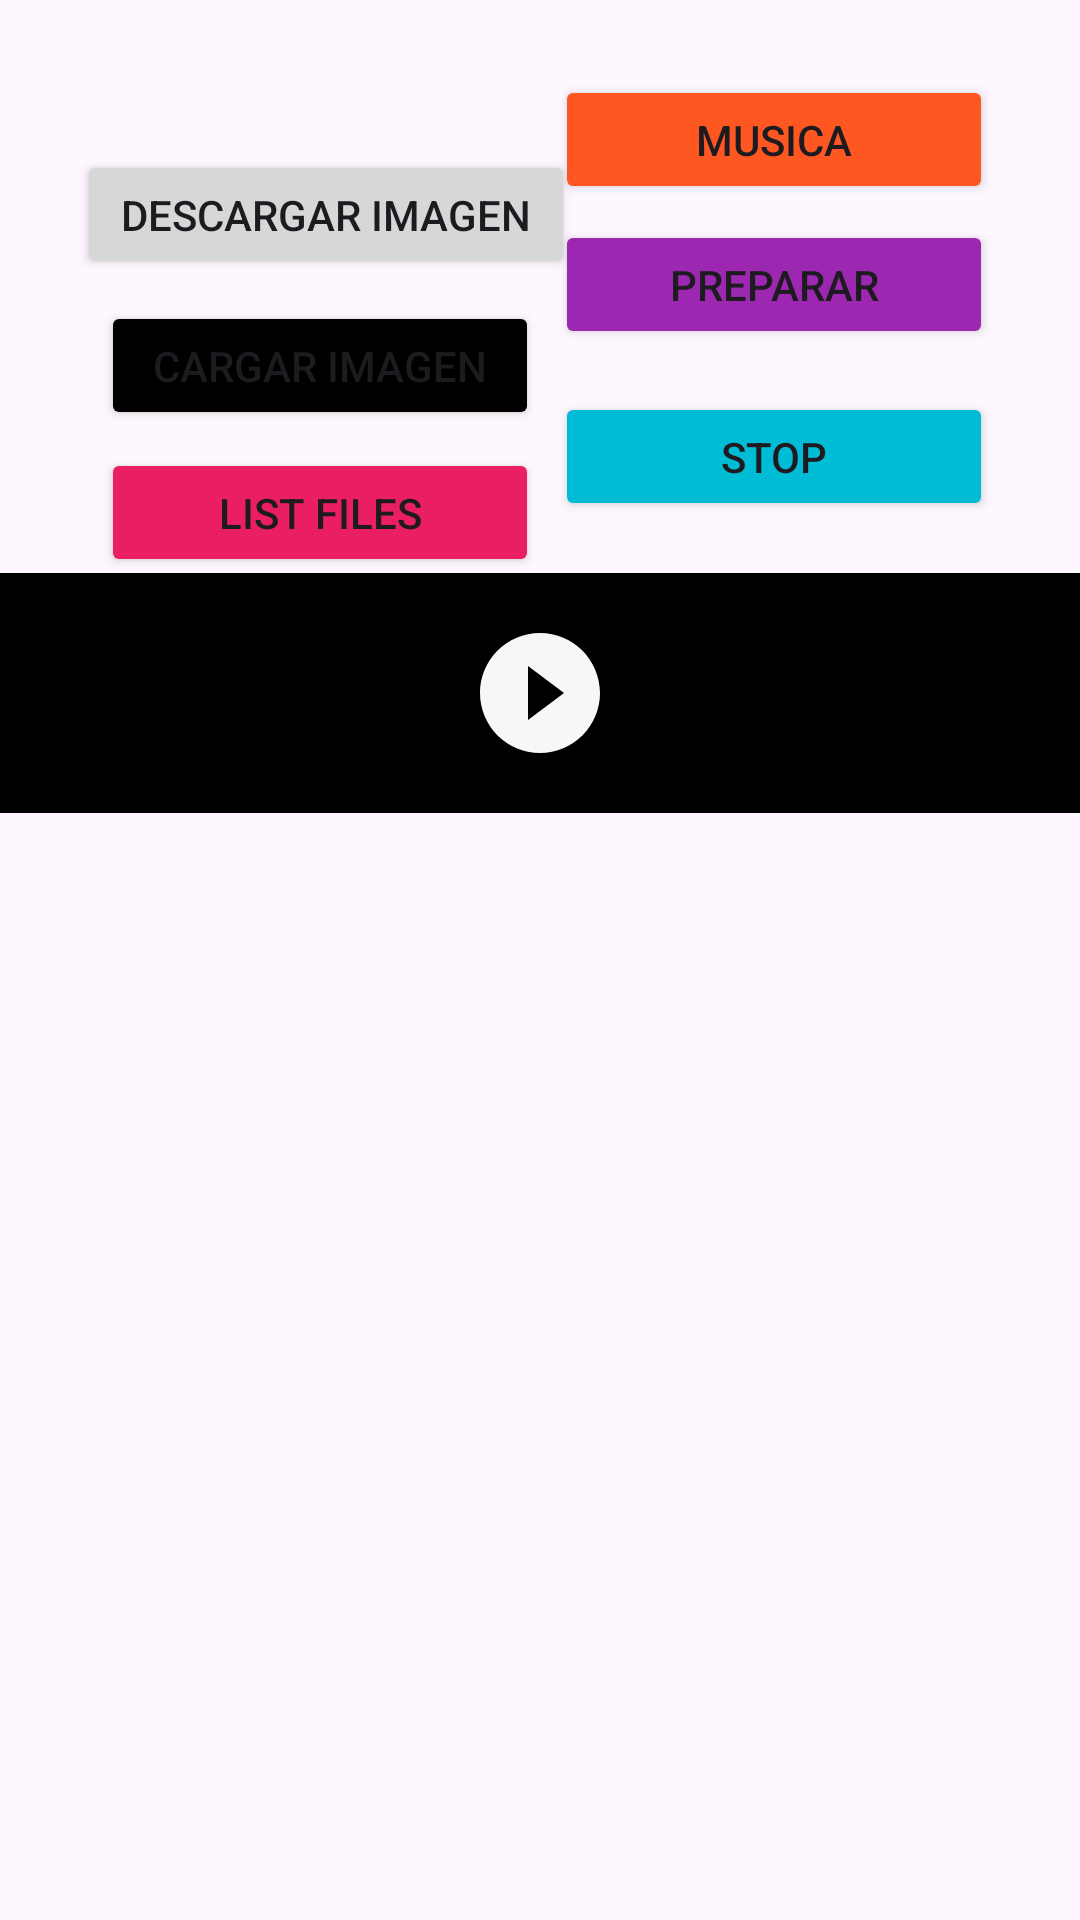

Here is an Android app screen rendered from its layout file. Give the layout XML and the strings, colors and styles it references.
<!-- AndroidManifest.xml: application theme Theme.TestImageUpload -->
<!-- res/layout/activity_main.xml -->
<?xml version="1.0" encoding="utf-8"?>
<androidx.constraintlayout.widget.ConstraintLayout xmlns:android="http://schemas.android.com/apk/res/android"
    xmlns:app="http://schemas.android.com/apk/res-auto"
    xmlns:tools="http://schemas.android.com/tools"
    android:layout_width="match_parent"
    android:layout_height="match_parent"
    tools:context=".MainActivity">


    <Button
        android:id="@+id/buttonDescargar"
        android:layout_width="166dp"
        android:layout_height="43dp"
        android:text="Descargar Imagen"
        app:layout_constraintBottom_toBottomOf="parent"
        app:layout_constraintEnd_toEndOf="parent"
        app:layout_constraintHorizontal_bias="0.132"
        app:layout_constraintStart_toStartOf="parent"
        app:layout_constraintTop_toTopOf="parent"
        app:layout_constraintVertical_bias="0.084" />

    <Button
        android:id="@+id/buttonCargarImagen"
        android:layout_width="146dp"
        android:layout_height="43dp"
        android:backgroundTint="@color/black"
        android:text="cargar Imagen"
        app:layout_constraintBottom_toBottomOf="parent"
        app:layout_constraintEnd_toEndOf="parent"
        app:layout_constraintHorizontal_bias="0.158"
        app:layout_constraintStart_toStartOf="parent"
        app:layout_constraintTop_toTopOf="parent"
        app:layout_constraintVertical_bias="0.168" />


    <Button
        android:id="@+id/buttonPrepare"
        android:layout_width="146dp"
        android:layout_height="43dp"
        android:backgroundTint="#9C27B0"
        android:text="Preparar"
        app:layout_constraintBottom_toBottomOf="parent"
        app:layout_constraintEnd_toEndOf="parent"
        app:layout_constraintHorizontal_bias="0.864"
        app:layout_constraintStart_toStartOf="parent"
        app:layout_constraintTop_toTopOf="parent"
        app:layout_constraintVertical_bias="0.123" />

    <Button
        android:id="@+id/buttonMusica"
        android:layout_width="146dp"
        android:layout_height="43dp"
        android:backgroundTint="#FF5722"
        android:text="Musica"
        app:layout_constraintBottom_toBottomOf="parent"
        app:layout_constraintEnd_toEndOf="parent"
        app:layout_constraintHorizontal_bias="0.864"
        app:layout_constraintStart_toStartOf="parent"
        app:layout_constraintTop_toTopOf="parent"
        app:layout_constraintVertical_bias="0.042" />

    <Button
        android:id="@+id/buttonStop"
        android:layout_width="146dp"
        android:layout_height="43dp"
        android:backgroundTint="#00BCD4"
        android:text="stop"
        app:layout_constraintBottom_toBottomOf="parent"
        app:layout_constraintEnd_toEndOf="parent"
        app:layout_constraintHorizontal_bias="0.864"
        app:layout_constraintStart_toStartOf="parent"
        app:layout_constraintTop_toTopOf="parent"
        app:layout_constraintVertical_bias="0.219" />

    <Button
        android:id="@+id/buttonListFile"
        android:layout_width="146dp"
        android:layout_height="43dp"
        android:backgroundTint="#E91E63"
        android:text="List Files"
        app:layout_constraintBottom_toBottomOf="parent"
        app:layout_constraintEnd_toEndOf="parent"
        app:layout_constraintHorizontal_bias="0.158"
        app:layout_constraintStart_toStartOf="parent"
        app:layout_constraintTop_toTopOf="parent"
        app:layout_constraintVertical_bias="0.25" />

    <ImageView
        android:id="@+id/imageView"
        android:layout_width="350dp"
        android:layout_height="237dp"
        app:layout_constraintBottom_toBottomOf="parent"
        app:layout_constraintEnd_toEndOf="parent"
        app:layout_constraintHorizontal_bias="0.491"
        app:layout_constraintStart_toStartOf="parent"
        app:layout_constraintTop_toBottomOf="@+id/linearLayout"
        app:layout_constraintVertical_bias="0.088"
        tools:srcCompat="@tools:sample/avatars" />

    <LinearLayout
        android:id="@+id/linearLayout"
        android:layout_width="match_parent"
        android:layout_height="80dp"
        android:background="@color/black"
        android:gravity="center"
        android:orientation="vertical"
        app:layout_constraintBottom_toBottomOf="parent"
        app:layout_constraintEnd_toEndOf="parent"
        app:layout_constraintStart_toStartOf="parent"
        app:layout_constraintTop_toTopOf="parent"
        app:layout_constraintVertical_bias="0.341">

        <ImageButton
            android:id="@+id/imgButtonPlay"
            android:layout_width="48dp"
            android:layout_height="48dp"
            android:layout_margin="15dp"
            android:background="?android:attr/selectableItemBackground"
            android:src="@drawable/baseline_play_circle_filled_48" />

    </LinearLayout>

    <TextView
        android:id="@+id/tvDatos"
        android:layout_width="match_parent"
        android:layout_height="wrap_content"
        app:layout_constraintBottom_toBottomOf="parent"
        app:layout_constraintEnd_toEndOf="parent"
        app:layout_constraintHorizontal_bias="0.0"
        app:layout_constraintStart_toStartOf="parent"
        app:layout_constraintTop_toBottomOf="@+id/imageView"
        app:layout_constraintVertical_bias="0.115" />
</androidx.constraintlayout.widget.ConstraintLayout>
<!-- resources referenced by this layout -->
<resources>
  <!-- drawable baseline_play_circle_filled_48 (drawable) -->
  <vector android:height="48dp" android:tint="#F8F6F6"
      android:viewportHeight="24" android:viewportWidth="24"
      android:width="48dp" xmlns:android="http://schemas.android.com/apk/res/android">
      <path android:fillColor="@android:color/white" android:pathData="M12,2C6.48,2 2,6.48 2,12s4.48,10 10,10 10,-4.48 10,-10S17.52,2 12,2zM10,16.5v-9l6,4.5 -6,4.5z"/>
  </vector>
  <style name="Theme.TestImageUpload" parent="Base.Theme.TestImageUpload" />
  <style name="Base.Theme.TestImageUpload" parent="Theme.Material3.DayNight.NoActionBar">
          
          
      </style>
  <!-- not gathered from this repository: default colours our renderer supplied (Android Studio template values) -->
  <color name="black">#FF000000</color>
</resources>
